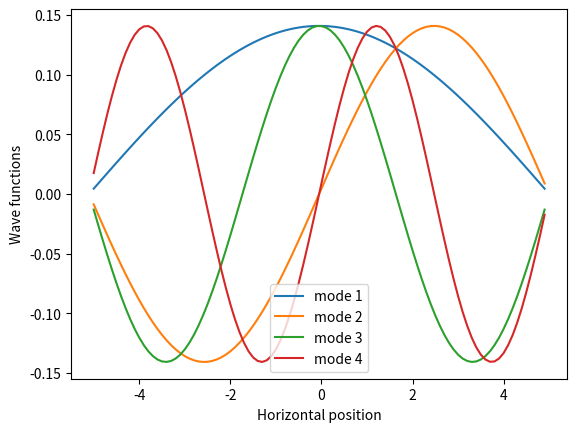

Generate this figure with matplotlib:
"""
File : main.py
[MAIN3 - Schrodinger] Feb. - June 2017
[redacted]
[redacted]

Main file that represents the wave function using the TISE.
"""

# useful imports
import numpy as np
import matplotlib.pyplot as plt
from math import sin, pi


# general variables
x_min = -5.
x_max = 5.
n = 100        # number of subdivisions of the space
delta_x = (x_max - x_min) / n

# we make the space discrete
x_values = np.arange(x_min, x_max, delta_x)

# declaration of main matrices
laplacian = -6.64E-34 ** 2 / (2 * delta_x**2) * (-2*np.eye(n) + np.diag(np.ones(n - 1), -1) + np.diag(np.ones(n - 1), 1))
V0 = np.zeros(n)                                # null potential
V1 = np.asarray([x ** 2 for x in x_values])     # harmonic potential
# here you choose which potential you add:
H = laplacian + V0
# we get the eigen vectors of the H matrix
# to get the eigen functions of the H operator
eigen_values, eigen_vectors = np.linalg.eigh(H)

# graphic representation of the first modes
for i in range(0, 4):
    # we get the right psi values = the corresponding eigen vector
    # of the H matrix

    # THE PROBLEM WAS: the eigen vectors are COLUMN VECTORS!
    y_values = eigen_vectors[:,i]           # using the H eigen vectors

    # we plot the result against the x values
    plt.figure(1)
    plt.plot(x_values, y_values, label='mode %d' % (i+1))

# we finish up the graphs and show them
plt.legend()
plt.xlabel('Horizontal position')
plt.ylabel('Wave functions')

plt.show()
